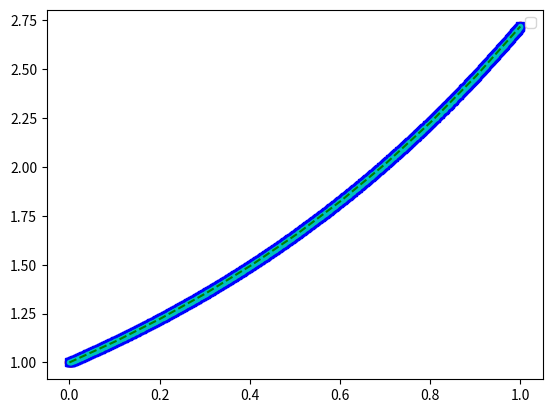
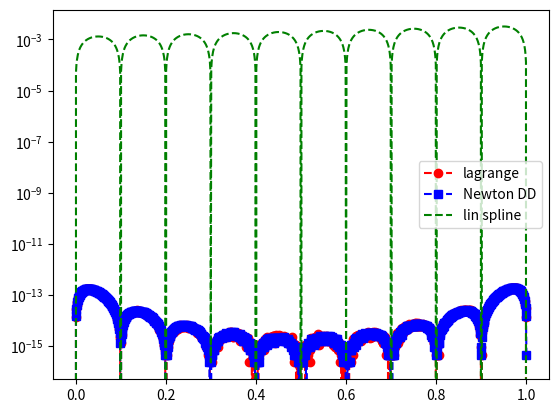

The matplotlib source for these figures, in order:
import numpy as np
import numpy.linalg as la
import matplotlib.pyplot as plt

def driver():
    f = lambda x: np.exp(x)
    N = 10;
    ''' interval'''
    a = 0;
    b = 1;
    ''' create equispaced interpolation nodes'''
    xint = np.linspace(a,b,N+1);
    ''' create interpolation data'''
    yint = f(xint);
    Neval = 1000;
    xeval = np.linspace(a,b,Neval+1);
    ''' Linear spline evaluation '''
    yeval_ls = eval_lin_spline(xeval,xint,yint,N);
    ''' create points for evaluating the Lagrange interpolating polynomial'''
    yeval_l= np.zeros(Neval+1)
    yeval_dd = np.zeros(Neval+1)
    '''Initialize and populate the first columns of the
divided difference matrix. We will pass the x vector'''
    y = np.zeros( (N+1, N+1) )
    for j in range(N+1):
        y[j][0] = yint[j]
    y = dividedDiffTable(xint, y, N+1)
    ''' evaluate lagrange poly '''
    for kk in range(Neval+1):
        yeval_l[kk] = eval_lagrange(xeval[kk],xint,yint,N)
        yeval_dd[kk] = evalDDpoly(xeval[kk],xint,y,N)
    
    ''' create vector with exact values'''
    fex = f(xeval)
    
    plt.figure()
    plt.plot(xeval,fex,'ro-')
    plt.plot(xeval,yeval_l,'bs--')
    plt.plot(xeval,yeval_dd,'c.--')
    plt.plot(xeval,yeval_ls,'g--')
    plt.legend()
    plt.figure()
    err_l = abs(yeval_l-fex)
    err_dd = abs(yeval_dd-fex)
    err_ls = abs(yeval_ls-fex)
    plt.semilogy(xeval,err_l,'ro--',label='lagrange')
    plt.semilogy(xeval,err_dd,'bs--',label='Newton DD')

    plt.semilogy(xeval,err_ls,'g--',label='lin spline')
    plt.legend()
    plt.show()

'''Write find_int and'''
def find_int (xeval, a, b):
    pointsInInterval = []
    for i in range(len(xeval)):
        if a <= xeval[i] and xeval[i] <= b:
            pointsInInterval.append(i)
    return pointsInInterval
    
'''eval_line codes here so that eval_lin_spline runs'''
def eval_line(val, x0, y0, x1, y1):

    slope = (y1 - y0) / (x1 - x0)
    
    yIntercept = y0 - slope * x0

    line = lambda x: slope * x + yIntercept

    # Evaluate.
    y = line(val)
    
    
    return y
    
def eval_lin_spline(xeval,xint,yint,N):
    Neval = len(xeval);
    yeval = np.zeros(Neval);
    for n in range(N):
        indn = find_int(xeval,xint[n],xint[n+1]);
        yeval[indn] = eval_line(xeval[indn],xint[n],yint[n],xint[n+1],yint[n+1]);
    return yeval;
    
def eval_lagrange(xeval,xint,yint,N):
    lj = np.ones(N+1)
    for count in range(N+1):
        for jj in range(N+1):
            if (jj != count):
                lj[count] = lj[count]*(xeval - xint[jj])/(xint[count]-xint[jj])
    yeval = 0.

    for jj in range(N+1):
        yeval = yeval + yint[jj]*lj[jj]
    return(yeval)

''' create divided difference matrix'''
def dividedDiffTable(x, y, n):
    for i in range(1, n):
        for j in range(n - i):
            y[j][i] = ((y[j][i - 1] - y[j + 1][i - 1]) / (x[j] - x[i + j]));
    return y;

def evalDDpoly(xval, xint,y,N):
    ''' evaluate the polynomial terms'''
    ptmp = np.zeros(N+1)

    ptmp[0] = 1.
    for j in range(N):
        ptmp[j+1] = ptmp[j]*(xval-xint[j])
    
    '''evaluate the divided difference polynomial'''
    yeval = 0.
    for j in range(N+1):
        yeval = yeval + y[0][j]*ptmp[j]

    return yeval

driver()